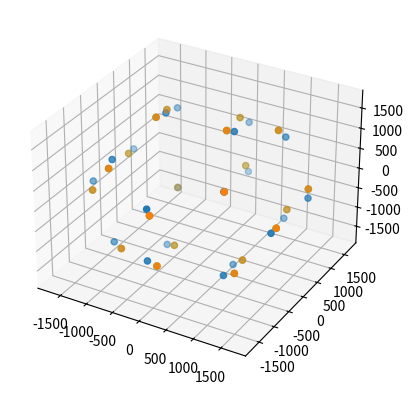

Reproduce this figure in Python.
from mpl_toolkits import mplot3d
import numpy as np
import matplotlib.pyplot as plt
import math

res = [( -894, -1016, -1148),

(-1013, -1152,   892),

(-1029,  1023, -1021),

(-1148,   888,  1019),

( 1146,  -889, -1020),

( 1027, -1024,  1020),

( 1011,  1151,  -893),

(  892,  1015,  1147),

(  145, -1609,  -734),

(-1609,  -733,  -144),

( -534,    69, -1690),

(   72, -1692,   525),

(-1693,   525,   -65),

(  726,   148, -1611),

(  -73,  1690,  -527),

( 1691,  -527,    63),

( -728,  -150,  1609),

( -147,  1606,   732),

( 1607,   731,   142),

(  532,   -71,  1688)]

r_x = [p[0] for p in res]
r_y = [p[1] for p in res]
r_z = [p[2] for p in res]

g = (1 + 5**.5)/2
l = []
h = 1/g
for i in [-1,1]:
	for j in [-1,1]:
		for k in [-1,1]:
			l.append((i,j,k))

for i in [-(1+h), 1+h]:
	for j in [-(1-h**2), 1-h**2]:
		for p in [(0, i, j), (i, j, 0), (j, 0, i)]:
			l.append(p)

x_orig = []
y_orig = []
z_orig = []
pi=3.1415926
u_rate = .1
v_rate = .3
w_rate = .2
for p in l:
    x_orig.append(int( p[0] *2048/2))
    y_orig.append(int( p[1] *2048/2))
    z_orig.append(int( p[2] *2048/2))
x_orig = np.array(x_orig)
y_orig = np.array(y_orig)
z_orig = np.array(z_orig)
points = np.hstack((x_orig, y_orig, z_orig))
fig = plt.figure()
ax = plt.axes(projection='3d')

u = 0
v = 0
w = 0
x = [0]*20
y = [0]*20
z = [0]*20
plt.ion()
points = ax.scatter(x_orig, y_orig, z_orig)
plt.pause(1)
u = math.asin(0.0625)
print(2048*math.cos(u), 2048*math.sin(u))
v = math.asin(-0.0625)
w = math.asin(0.0625)
for i in range (0, 20):
    x[i] = (math.cos(u) * math.cos(v))*x_orig[i] + (math.cos(u) * math.sin(v)*math.sin(w) - math.sin(u)*math.cos(w))*y_orig[i] + (math.cos(u)*math.sin(v)*math.cos(w)+math.sin(u)*math.sin(w))*z_orig[i]
    y[i] = (math.sin(u) * math.cos(v))*x_orig[i] + (math.sin(u) * math.sin(v)*math.sin(w) + math.cos(u)*math.cos(w))*y_orig[i] + (math.sin(u)*math.sin(v)*math.cos(w)-math.cos(u)*math.sin(w))*z_orig[i]
    z[i] = -math.sin(v)*x_orig[i] + math.cos(v)*math.sin(w)*y_orig[i] + math.cos(v)*math.cos(w)*z_orig[i]
points = ax.scatter(x,y,z)
fig.canvas.draw_idle()
plt.pause(1)

points = ax.scatter(r_x, r_y, r_z)


##while True:
##    for t in range(10):
##        for i in range (0, 20):
##            x[i] = (math.cos(u) * math.cos(v))*x_orig[i] + (math.cos(u) * math.sin(v)*math.sin(w) - math.sin(u)*math.cos(w))*y_orig[i] + (math.cos(u)*math.sin(v)*math.cos(w)+math.sin(u)*math.sin(w))*z_orig[i]
##            y[i] = (math.sin(u) * math.cos(v))*x_orig[i] + (math.sin(u) * math.sin(v)*math.sin(w) + math.cos(u)*math.cos(w))*y_orig[i] + (math.sin(u)*math.sin(v)*math.cos(w)-math.cos(u)*math.sin(w))*z_orig[i]
##            z[i] = -math.sin(v)*x_orig[i] + math.cos(v)*math.sin(w)*y_orig[i] + math.cos(v)*math.cos(w)*z_orig[i]
##        points.remove()
##        points = ax.scatter(x,y,z)
##        fig.canvas.draw_idle()
##        plt.pause(.01)
##        u += u_rate*pi*.02
##        v += v_rate*pi*.02
##        w += w_rate*pi*.02
##    u_rate = 2*np.random.random()-1
##    v_rate = 2*np.random.random()-1
##    w_rate = 2*np.random.random()-1
